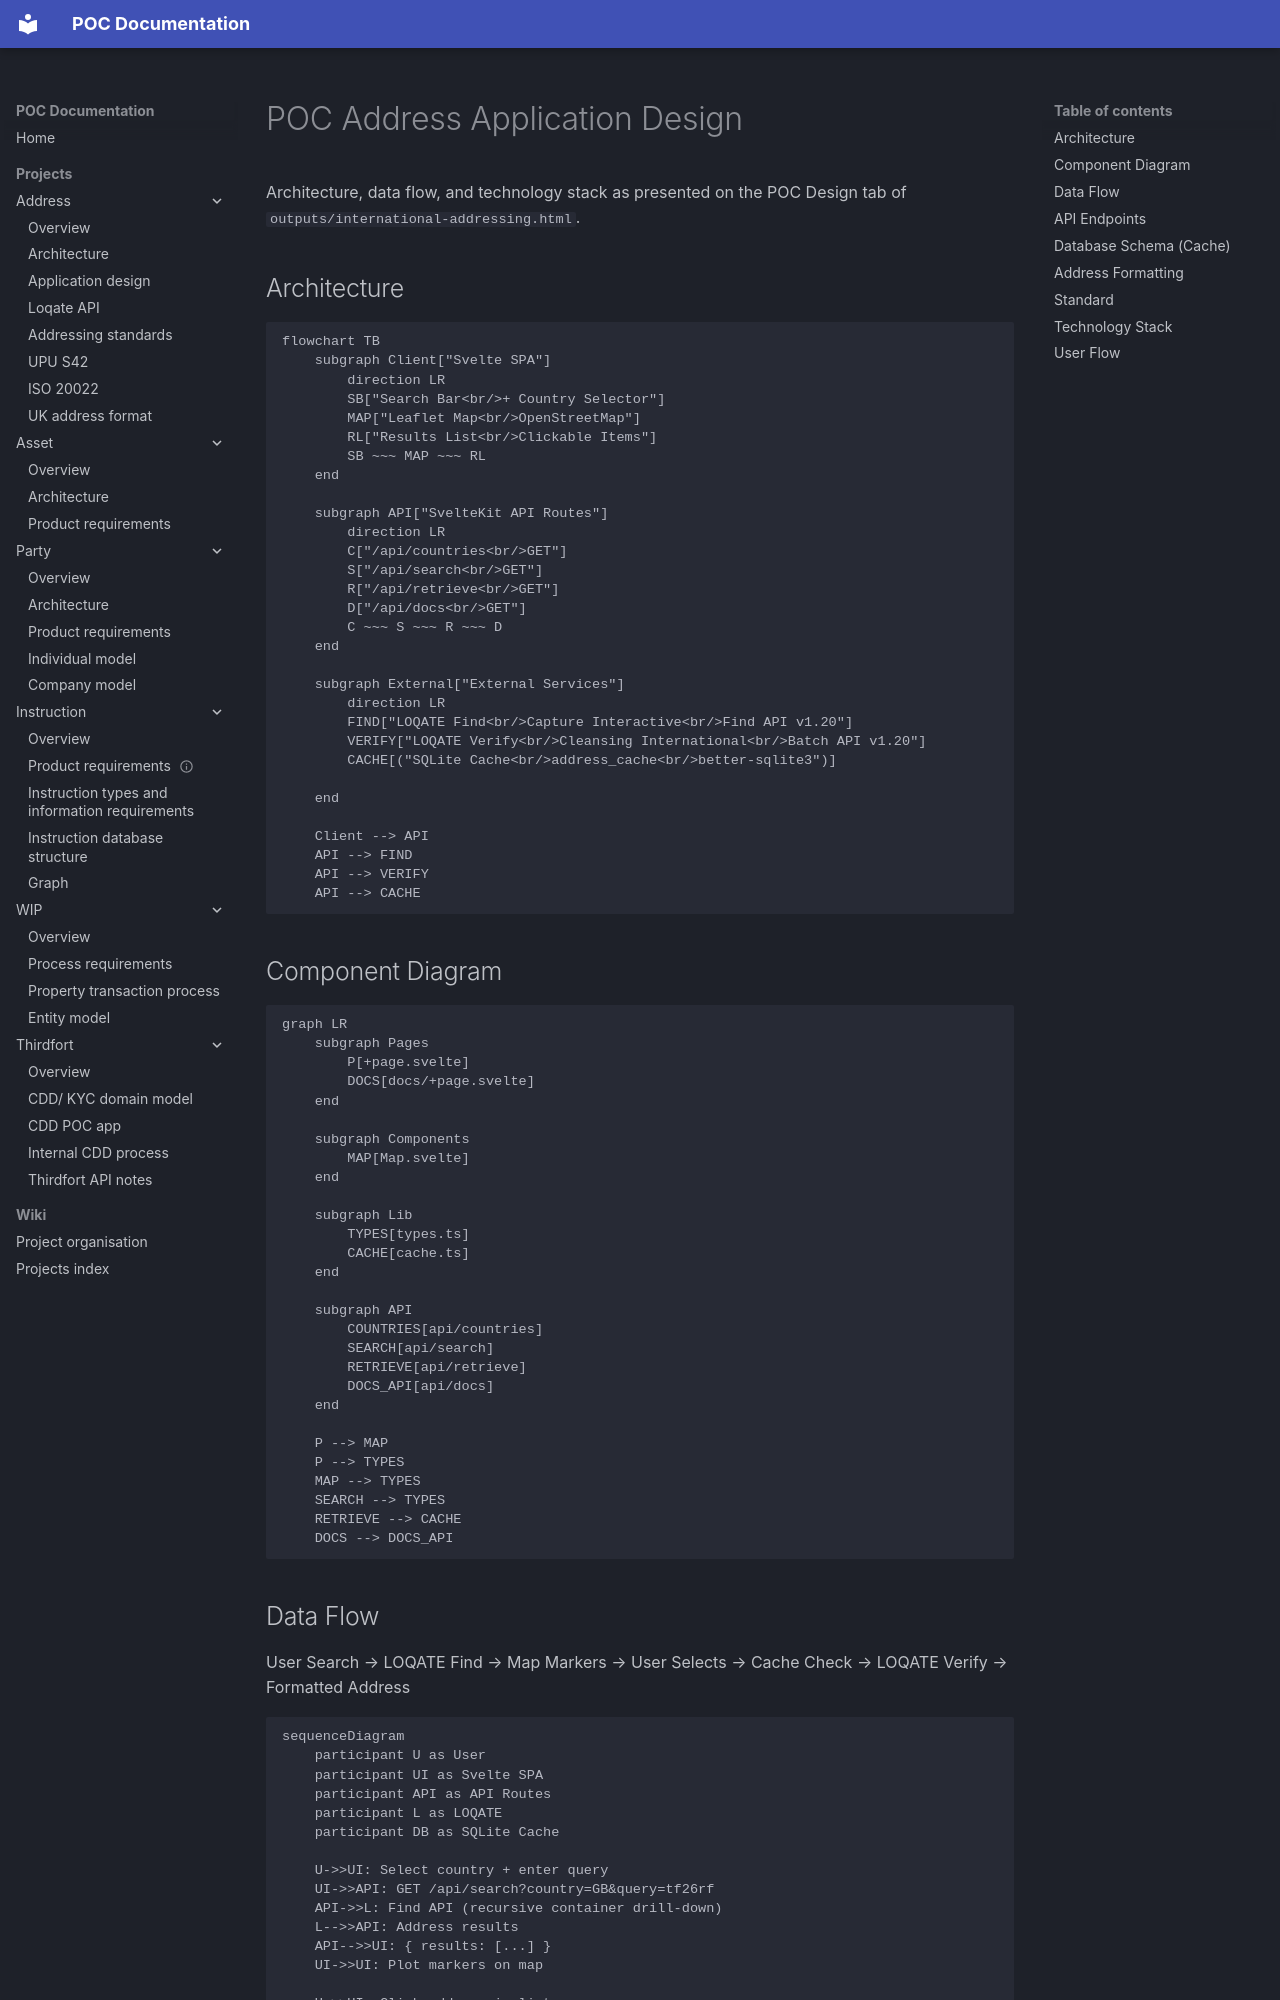

repository: newportg/POC-Documentation · page: projects/Address/wiki/Poc-Design/index.html · generator: mkdocs

# POC Address Application Design

Architecture, data flow, and technology stack as presented on the POC Design tab of `outputs/international-addressing.html`.

## Architecture

```mermaid
flowchart TB
    subgraph Client["Svelte SPA"]
        direction LR
        SB["Search Bar<br/>+ Country Selector"]
        MAP["Leaflet Map<br/>OpenStreetMap"]
        RL["Results List<br/>Clickable Items"]
        SB ~~~ MAP ~~~ RL
    end

    subgraph API["SvelteKit API Routes"]
        direction LR
        C["/api/countries<br/>GET"]
        S["/api/search<br/>GET"]
        R["/api/retrieve<br/>GET"]
        D["/api/docs<br/>GET"]
        C ~~~ S ~~~ R ~~~ D
    end

    subgraph External["External Services"]
        direction LR
        FIND["LOQATE Find<br/>Capture Interactive<br/>Find API v1.20"]
        VERIFY["LOQATE Verify<br/>Cleansing International<br/>Batch API v1.20"]
        CACHE[("SQLite Cache<br/>address_cache<br/>better-sqlite3")]

    end

    Client --> API
    API --> FIND
    API --> VERIFY
    API --> CACHE
```

## Component Diagram

```mermaid
graph LR
    subgraph Pages
        P[+page.svelte]
        DOCS[docs/+page.svelte]
    end

    subgraph Components
        MAP[Map.svelte]
    end

    subgraph Lib
        TYPES[types.ts]
        CACHE[cache.ts]
    end

    subgraph API
        COUNTRIES[api/countries]
        SEARCH[api/search]
        RETRIEVE[api/retrieve]
        DOCS_API[api/docs]
    end

    P --> MAP
    P --> TYPES
    MAP --> TYPES
    SEARCH --> TYPES
    RETRIEVE --> CACHE
    DOCS --> DOCS_API
```
